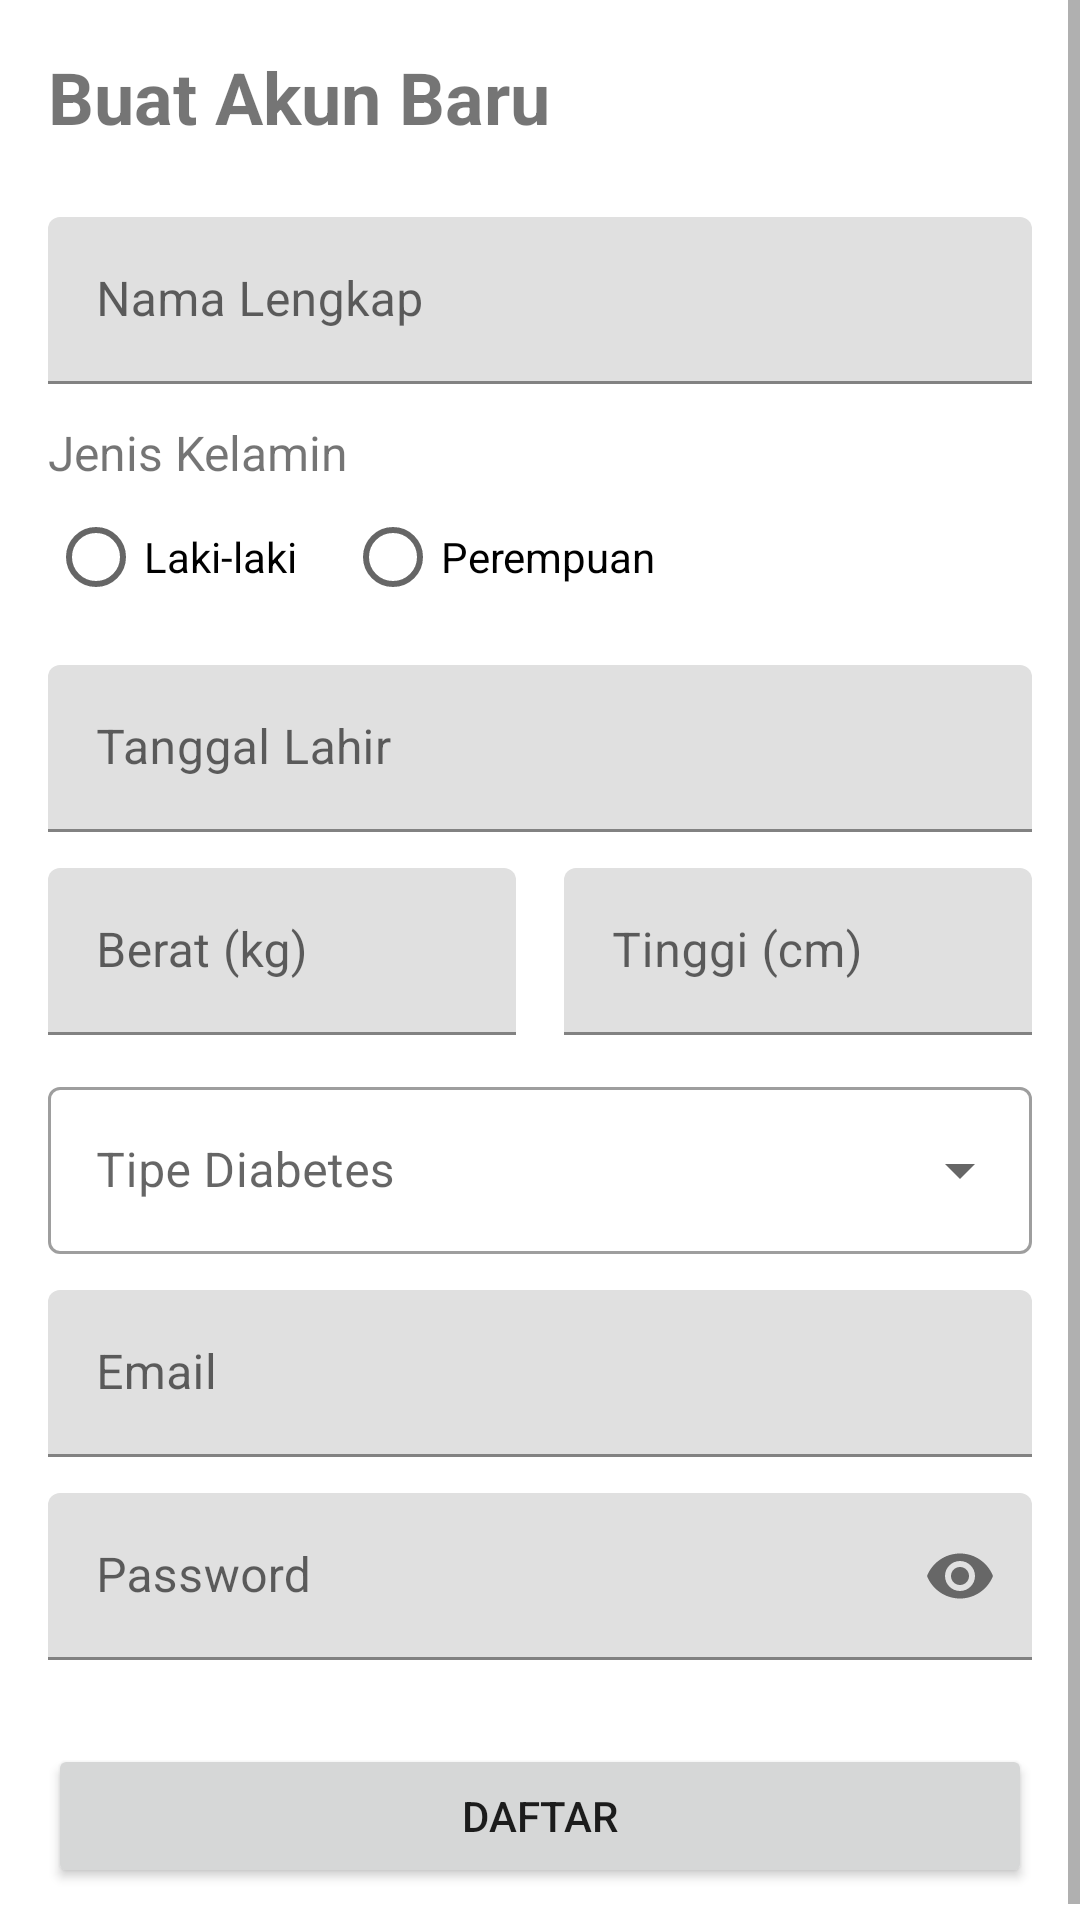

Layout XML and referenced resources for this Android screen:
<!-- AndroidManifest.xml: application theme Theme.MyApplication -->
<!-- res/layout/activity_register.xml -->
<?xml version="1.0" encoding="utf-8"?>
<ScrollView xmlns:android="http://schemas.android.com/apk/res/android"
    xmlns:app="http://schemas.android.com/apk/res-auto"
    xmlns:tools="http://schemas.android.com/tools"
    android:layout_width="match_parent"
    android:layout_height="match_parent"
    tools:context=".RegisterActivity">

    <LinearLayout
        android:layout_width="match_parent"
        android:layout_height="wrap_content"
        android:orientation="vertical"
        android:padding="16dp">

        <TextView
            android:layout_width="wrap_content"
            android:layout_height="wrap_content"
            android:layout_marginBottom="24dp"
            android:text="Buat Akun Baru"
            android:textSize="24sp"
            android:textStyle="bold" />

        <com.google.android.material.textfield.TextInputLayout
            android:layout_width="match_parent"
            android:layout_height="wrap_content"
            android:layout_marginBottom="12dp">

            <com.google.android.material.textfield.TextInputEditText
                android:id="@+id/etNama"
                android:layout_width="match_parent"
                android:layout_height="wrap_content"
                android:hint="Nama Lengkap"
                android:inputType="textPersonName" />
        </com.google.android.material.textfield.TextInputLayout>

        <TextView
            android:layout_width="wrap_content"
            android:layout_height="wrap_content"
            android:text="Jenis Kelamin"
            android:textSize="16sp" />

        <RadioGroup
            android:id="@+id/rgJenisKelamin"
            android:layout_width="match_parent"
            android:layout_height="wrap_content"
            android:orientation="horizontal"
            android:layout_marginBottom="12dp">

            <RadioButton
                android:id="@+id/rbLakiLaki"
                android:layout_width="wrap_content"
                android:layout_height="wrap_content"
                android:text="Laki-laki" />

            <RadioButton
                android:id="@+id/rbPerempuan"
                android:layout_width="wrap_content"
                android:layout_height="wrap_content"
                android:layout_marginStart="16dp"
                android:text="Perempuan" />
        </RadioGroup>

        <com.google.android.material.textfield.TextInputLayout
            android:layout_width="match_parent"
            android:layout_height="wrap_content"
            android:layout_marginBottom="12dp">

            <com.google.android.material.textfield.TextInputEditText
                android:id="@+id/etTglLahir"
                android:layout_width="match_parent"
                android:layout_height="wrap_content"
                android:hint="Tanggal Lahir"
                android:focusable="false"
                android:inputType="none" />
        </com.google.android.material.textfield.TextInputLayout>

        <LinearLayout
            android:layout_width="match_parent"
            android:layout_height="wrap_content"
            android:orientation="horizontal"
            android:layout_marginBottom="12dp">

            <com.google.android.material.textfield.TextInputLayout
                android:layout_width="0dp"
                android:layout_height="wrap_content"
                android:layout_weight="1"
                android:layout_marginEnd="8dp">

                <com.google.android.material.textfield.TextInputEditText
                    android:id="@+id/etBeratBadan"
                    android:layout_width="match_parent"
                    android:layout_height="wrap_content"
                    android:hint="Berat (kg)"
                    android:inputType="numberDecimal" />
            </com.google.android.material.textfield.TextInputLayout>

            <com.google.android.material.textfield.TextInputLayout
                android:layout_width="0dp"
                android:layout_height="wrap_content"
                android:layout_weight="1"
                android:layout_marginStart="8dp">

                <com.google.android.material.textfield.TextInputEditText
                    android:id="@+id/etTinggiBadan"
                    android:layout_width="match_parent"
                    android:layout_height="wrap_content"
                    android:hint="Tinggi (cm)"
                    android:inputType="number" />
            </com.google.android.material.textfield.TextInputLayout>

        </LinearLayout>

        <com.google.android.material.textfield.TextInputLayout
            style="@style/Widget.MaterialComponents.TextInputLayout.OutlinedBox.ExposedDropdownMenu"
            android:layout_width="match_parent"
            android:layout_height="wrap_content"
            android:layout_marginBottom="12dp">

            <AutoCompleteTextView
                android:id="@+id/autoCompleteTipeDiabetes"
                android:layout_width="match_parent"
                android:layout_height="wrap_content"
                android:inputType="none"
                android:hint="Tipe Diabetes" />
        </com.google.android.material.textfield.TextInputLayout>

        <com.google.android.material.textfield.TextInputLayout
            android:layout_width="match_parent"
            android:layout_height="wrap_content"
            android:layout_marginBottom="12dp">

            <com.google.android.material.textfield.TextInputEditText
                android:id="@+id/etEmail"
                android:layout_width="match_parent"
                android:layout_height="wrap_content"
                android:hint="Email"
                android:inputType="textEmailAddress" />
        </com.google.android.material.textfield.TextInputLayout>

        <com.google.android.material.textfield.TextInputLayout
            android:layout_width="match_parent"
            android:layout_height="wrap_content"
            android:layout_marginBottom="12dp"
            app:passwordToggleEnabled="true">

            <com.google.android.material.textfield.TextInputEditText
                android:id="@+id/etPassword"
                android:layout_width="match_parent"
                android:layout_height="wrap_content"
                android:hint="Password"
                android:inputType="textPassword" />
        </com.google.android.material.textfield.TextInputLayout>

        <Button
            android:id="@+id/btnDaftar"
            android:layout_width="match_parent"
            android:layout_height="wrap_content"
            android:layout_marginTop="16dp"
            android:padding="12dp"
            android:text="Daftar" />

    </LinearLayout>
</ScrollView>
<!-- resources referenced by this layout -->
<resources>
  <style name="Theme.MyApplication" parent="Theme.MaterialComponents.DayNight.DarkActionBar">
          
          <item name="colorPrimary">@color/purple_500</item>
          <item name="colorPrimaryVariant">@color/purple_700</item>
          <item name="colorOnPrimary">@color/white</item>
          
          <item name="colorSecondary">@color/teal_200</item>
          <item name="colorSecondaryVariant">@color/teal_700</item>
          <item name="colorOnSecondary">@color/black</item>
          
          <item name="android:statusBarColor">?attr/colorPrimaryVariant</item>
          
      </style>
  <color name="purple_500">#EE0000</color>
  <color name="purple_700">#FF3700B3</color>
  <color name="white">#FFFFFFFF</color>
  <color name="teal_200">#E69191</color>
  <color name="teal_700">#FF018786</color>
  <color name="black">#FF000000</color>
</resources>
